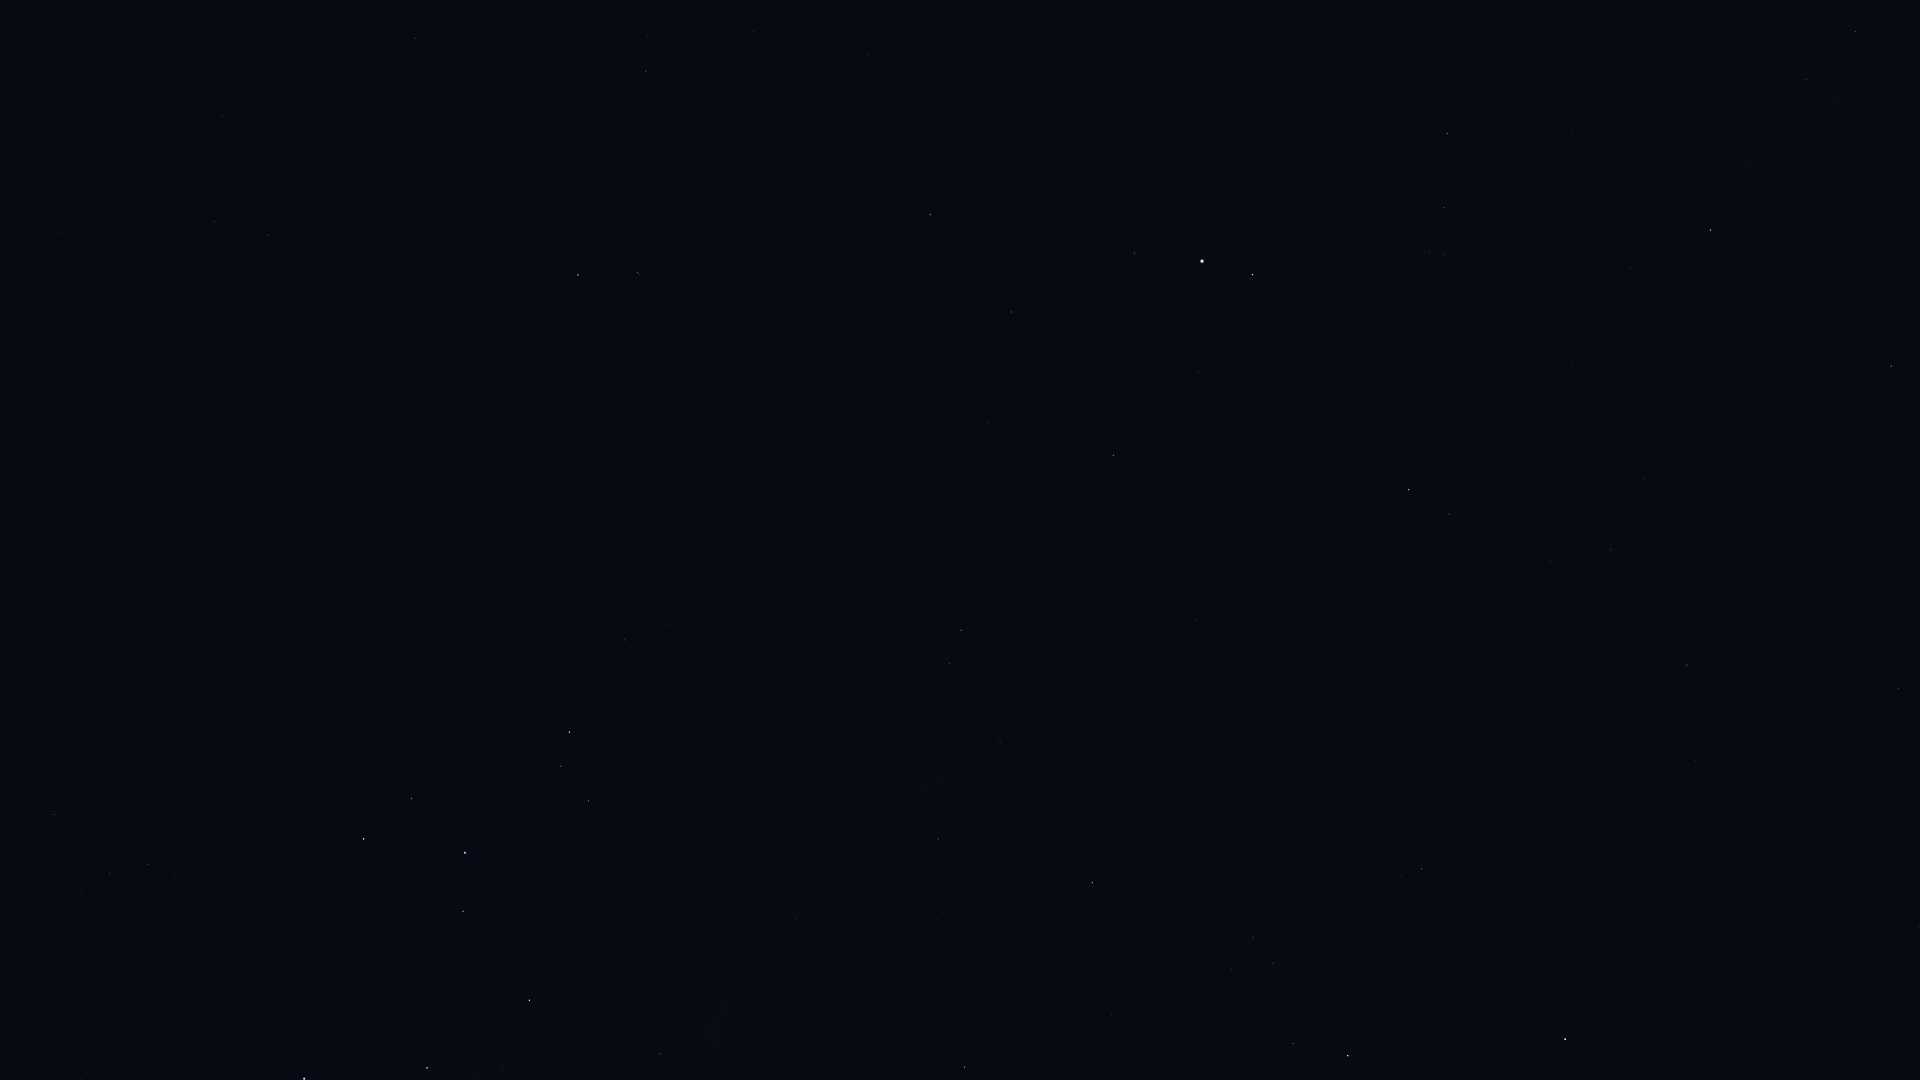

The data file committed next to this chart (first rows):
Star_ID, Name, X, Y
85693, Maasym, 1919, 927
86032, Rasalhague, 1565, 1039
86742, Cebalrai, 1348, 1056
88048, HIP 88048, 965, 1067
88670, HIP 88670, 988, 1014
88794, HIP 88794, 1899, 689
89341, Polis, 660, 1054
89931, Kaus Media, 427, 1068
90004, Alasia, 873, 945
90185, Kaus Australis, 304, 1079
90441, HIP 90441, 1156, 824
90496, Kaus Borealis, 529, 1000
90595, HIP 90595, 796, 920
90887, HIP 90887, 152, 1069
91117, HIP 91117, 938, 839
91875, HIP 91875, 175, 1000
92175, HIP 92175, 1000, 742
92202, HIP 92202, 977, 747
92761, Ainalrami, 554, 833
92814, HIP 92814, 727, 778
92855, Nunki, 465, 853
92895, Kaveh, 1198, 623
92946, Alya, 1196, 620
92953, HIP 92953, 40, 968
92989, HIP 92989, 182, 927
93085, HIP 93085, 588, 801
93174, HIP 93174, 185, 914
93194, Sulafat, 1891, 366
93506, Ascella, 364, 839
93542, HIP 93542, 47, 930
93683, HIP 93683, 561, 766
93747, Okab, 1409, 490
93825, HIP 93825, 175, 874
94005, HIP 94005, 82, 891
94114, Meridiana, 148, 865
94141, Albaldah, 569, 732
94160, HIP 94160, 110, 873
94645, Gumala, 482, 724
94820, HIP 94820, 605, 672
95124, Belel, 486, 689
95168, HIP 95168, 624, 640
95262, Sika, 253, 754
95347, Rukbat, 54, 815
95771, Anser, 1630, 268
95947, Albireo, 1710, 230
96078, Uruk, 1421, 313
96406, HIP 96406, 432, 615
96757, Sham, 1444, 254
96837, HIP 96837, 1429, 253
97278, Tarazed, 1253, 275
97365, HIP 97365, 1444, 208
97649, Altair, 1202, 261
97938, Libertas, 1186, 244
98036, Alshain, 1134, 253
98066, Terebellum, 354, 520
98110, HIP 98110, 1855, 31
98337, HIP 98337, 1447, 134
98412, HIP 98412, 125, 584
98543, HIP 98543, 1653, 59
98920, HIP 98920, 1449, 92
... 12 more rows
